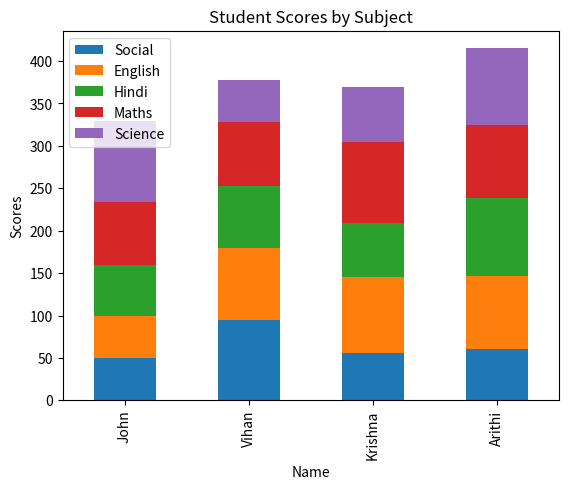

Reproduce this figure in Python.
import pandas as pd
import matplotlib.pyplot as plt
data = {'Name': ['John', 'Vihan', 'Krishna', 'Arithi'],
    'Social': [50,95,56,60],
    'English': [50,85,89,87],
    'Hindi': [59,73,64,91],
    'Maths': [75,75,96,87],
    'Science': [95,50,65,90]}
df = pd.DataFrame(data)
print("Original DataFrame:")
print(df)
pivot_table = df.melt(['Name'], var_name='Subject', value_name='Score')
pivot_table = pivot_table.pivot_table(index='Name', columns='Subject', values='Score', aggfunc='mean')
print("\nPivot Table:")
print(pivot_table)
df['Total'] = df[['Social', 'English', 'Hindi', 'Maths', 'Science']].sum(axis=1)
print("\nDataFrame with Total Scores:")
print(df)
sorted_df = df[df['English'] > 80].sort_values(by='English', ascending=False)
print("\nSorted DataFrame (English > 80):")
print(sorted_df)
df.plot(kind='bar', x='Name', y=['Social', 'English', 'Hindi', 'Maths', 'Science'], stacked=True)
plt.xlabel('Name')
plt.ylabel('Scores')
plt.title('Student Scores by Subject')
plt.show()



